9-way image classification set "ProvaDV" from GitHub (nigno17/Datasets); label vocabulary: apple, banana, dice, flat screwdriver, hammer, lemon, orange, spatula, tennis ball.

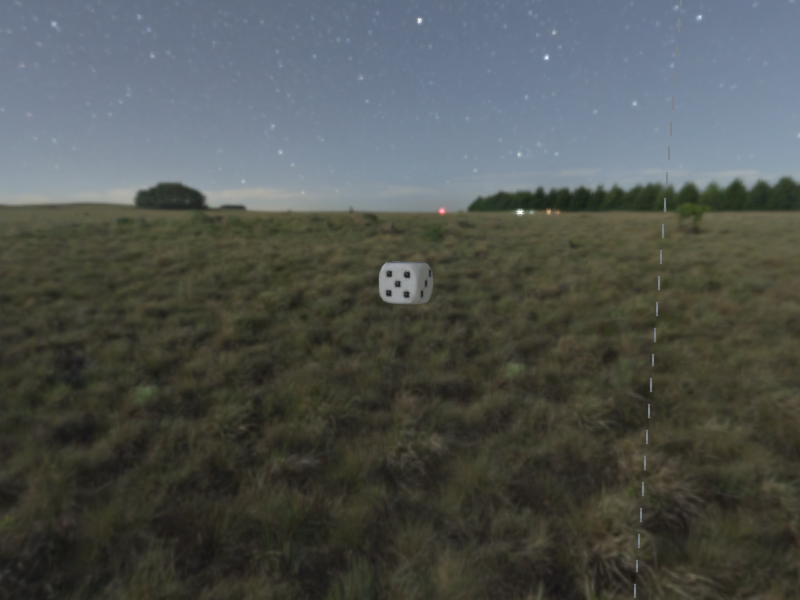
Label: dice

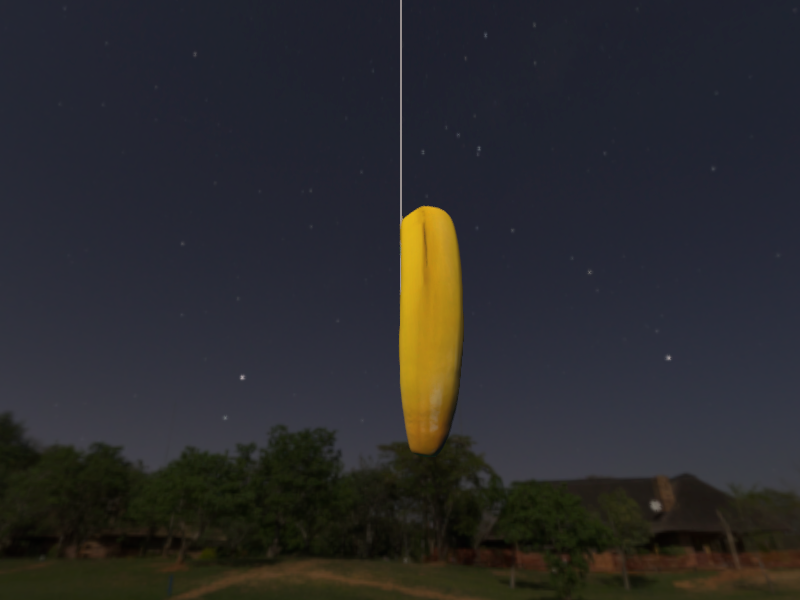
Label: banana

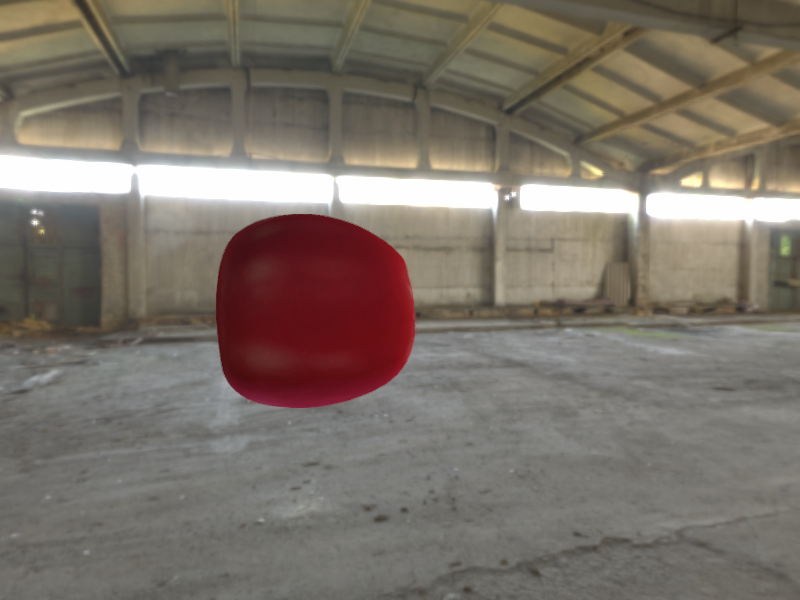
Label: apple

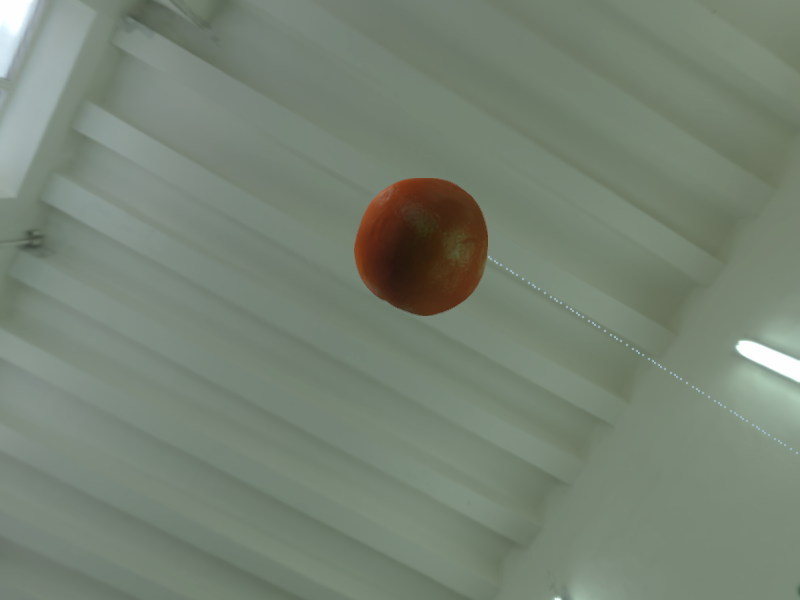
Label: orange

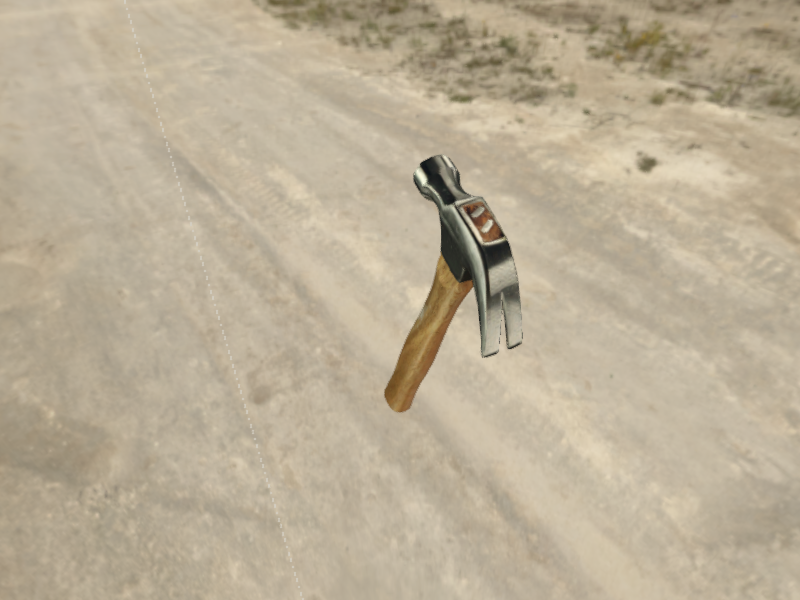
Label: hammer

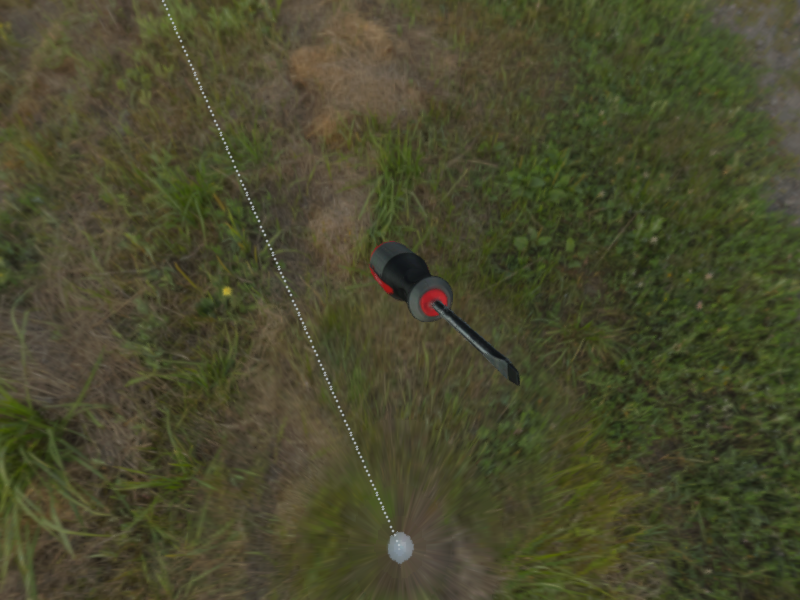
Label: flat screwdriver
